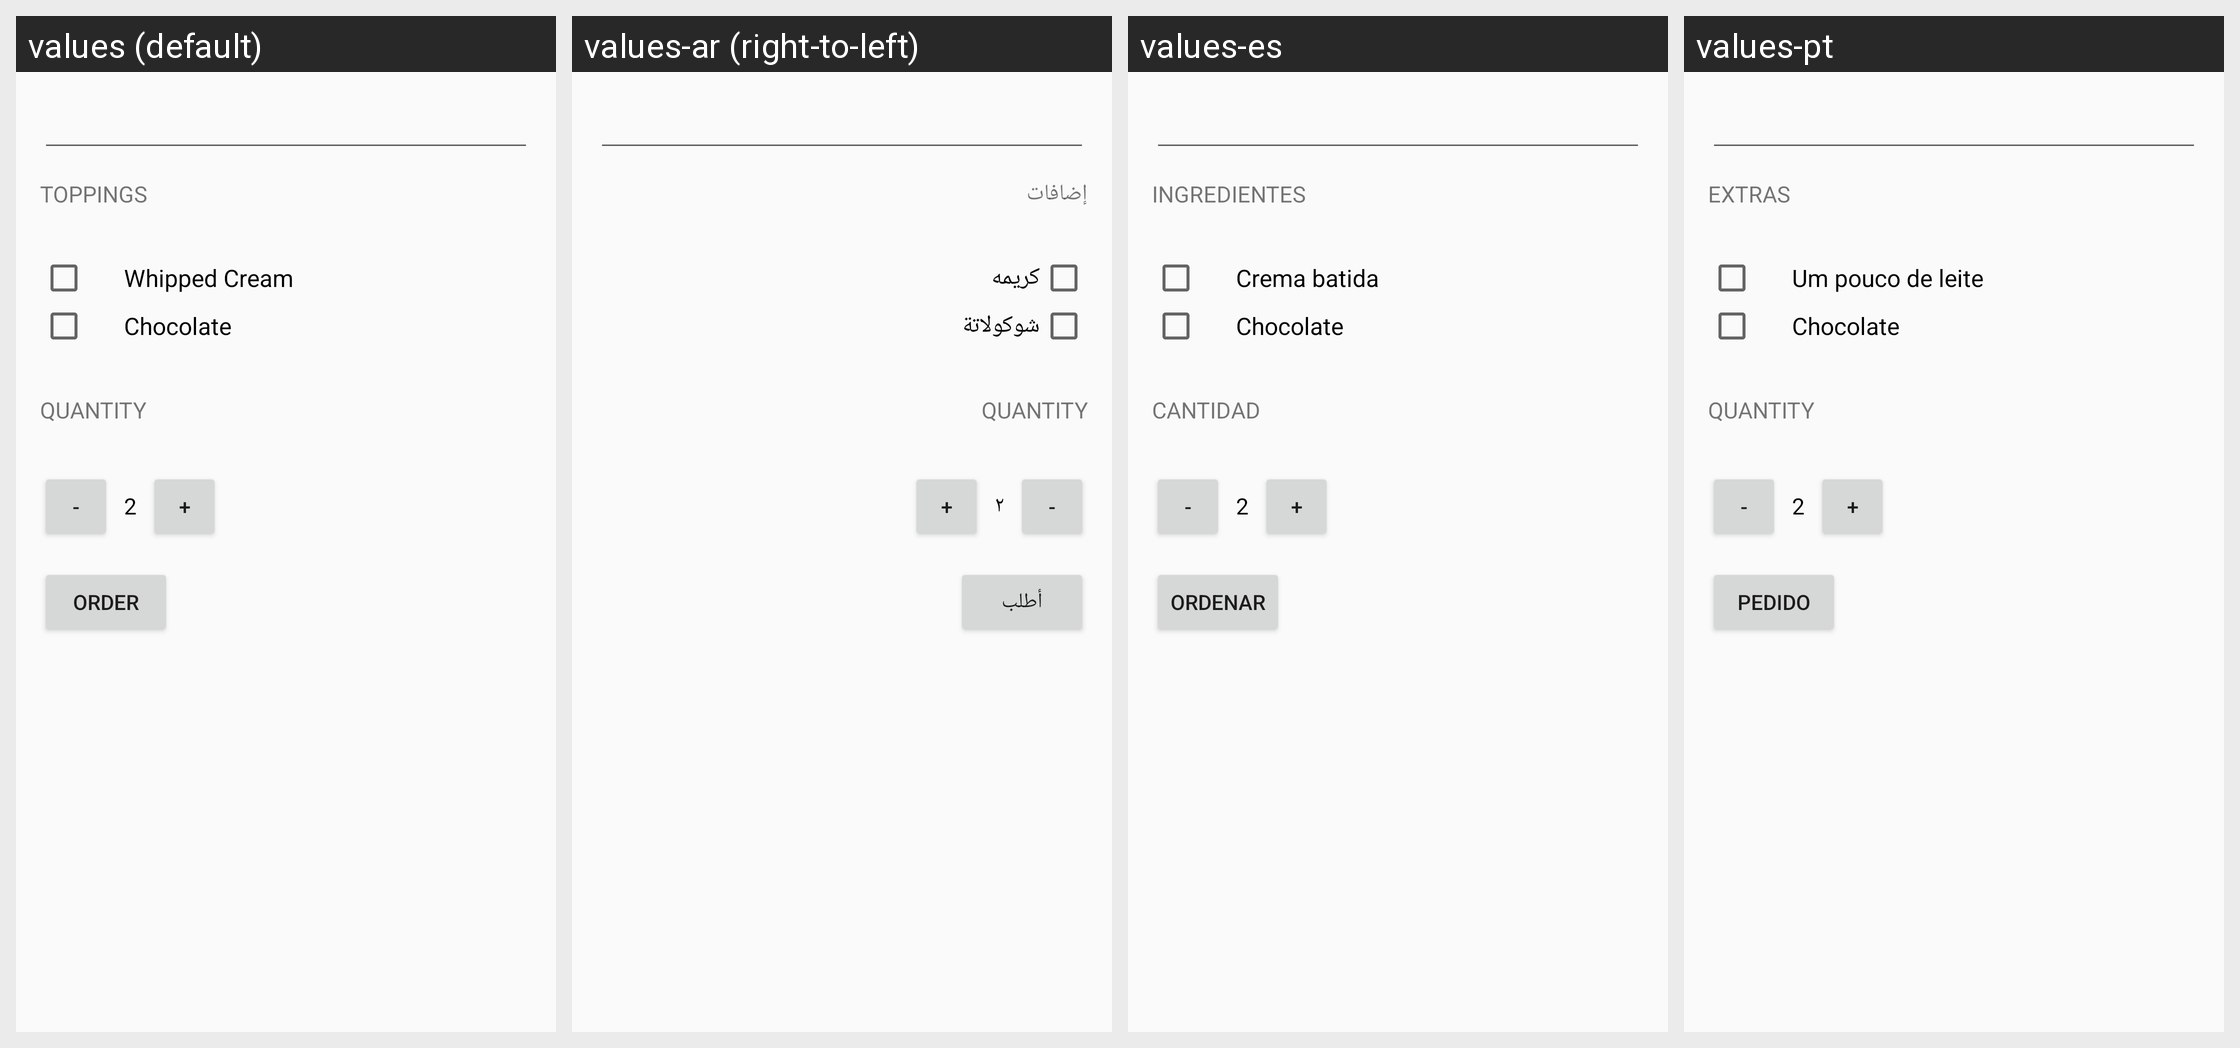

The Android screen above is rendered under several locales of the same app. Produce the string resources it draws, with the default and per-locale values.
Android screen res/layout/activity_main.xml rendered under 4 locales, left to right: values (default), values-ar (right-to-left), values-es, values-pt. Device: Nexus 5 (rendered at 1080×1920; each locale shown at half size, 540×960, under a caption strip naming it); theme AppTheme.
Strings drawn on this screen, with the default value and each locale's value (text and hints the layout hard-codes, and strings that could not be matched under every locale, appear in the picture but are not listed):

toppings
  values: toppings
  values-ar: إضافات
  values-es: Ingredientes
  values-pt: Extras

whipped_cream
  values: Whipped Cream
  values-ar: كريمه
  values-es: Crema batida
  values-pt: Um pouco de leite

chocolate
  values: Chocolate
  values-ar: شوكولاتة
  values-es: Chocolate
  values-pt: Chocolate

quantity_text
  values: QUANTITY
  values-ar: QUANTITY  [not translated; the default value is used]
  values-es: Cantidad
  values-pt: QUANTITY  [not translated; the default value is used]

decrement
  values: -
  values-ar: -  [not translated; the default value is used]
  values-es: -
  values-pt: -  [not translated; the default value is used]

initial_quantity_value
  values: 2
  values-ar: ٢
  values-es: 2
  values-pt: 2

increment
  values: +
  values-ar: +  [not translated; the default value is used]
  values-es: +
  values-pt: +  [not translated; the default value is used]

order
  values: ORDER
  values-ar: أطلب
  values-es: Ordenar
  values-pt: Pedido
